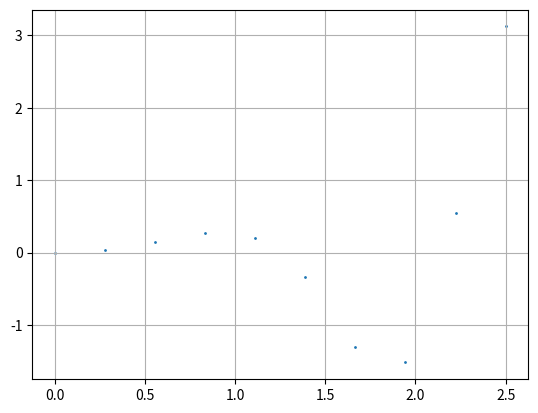

This figure's Python source:
import matplotlib.pyplot as plt
import numpy as np

x = np.linspace(0, 2.5, 10)
y = (0.5 * x**2) * np.cos(x**2)

plt.scatter(x, y, s=1)
plt.grid(True)
plt.show()

roots = []

for i in range(len(y) - 1):
    if (y[i] * y[i+1] < 0 or y[i]==0):
       
        roots.append(y[i])

print("Kökler:", roots)  
